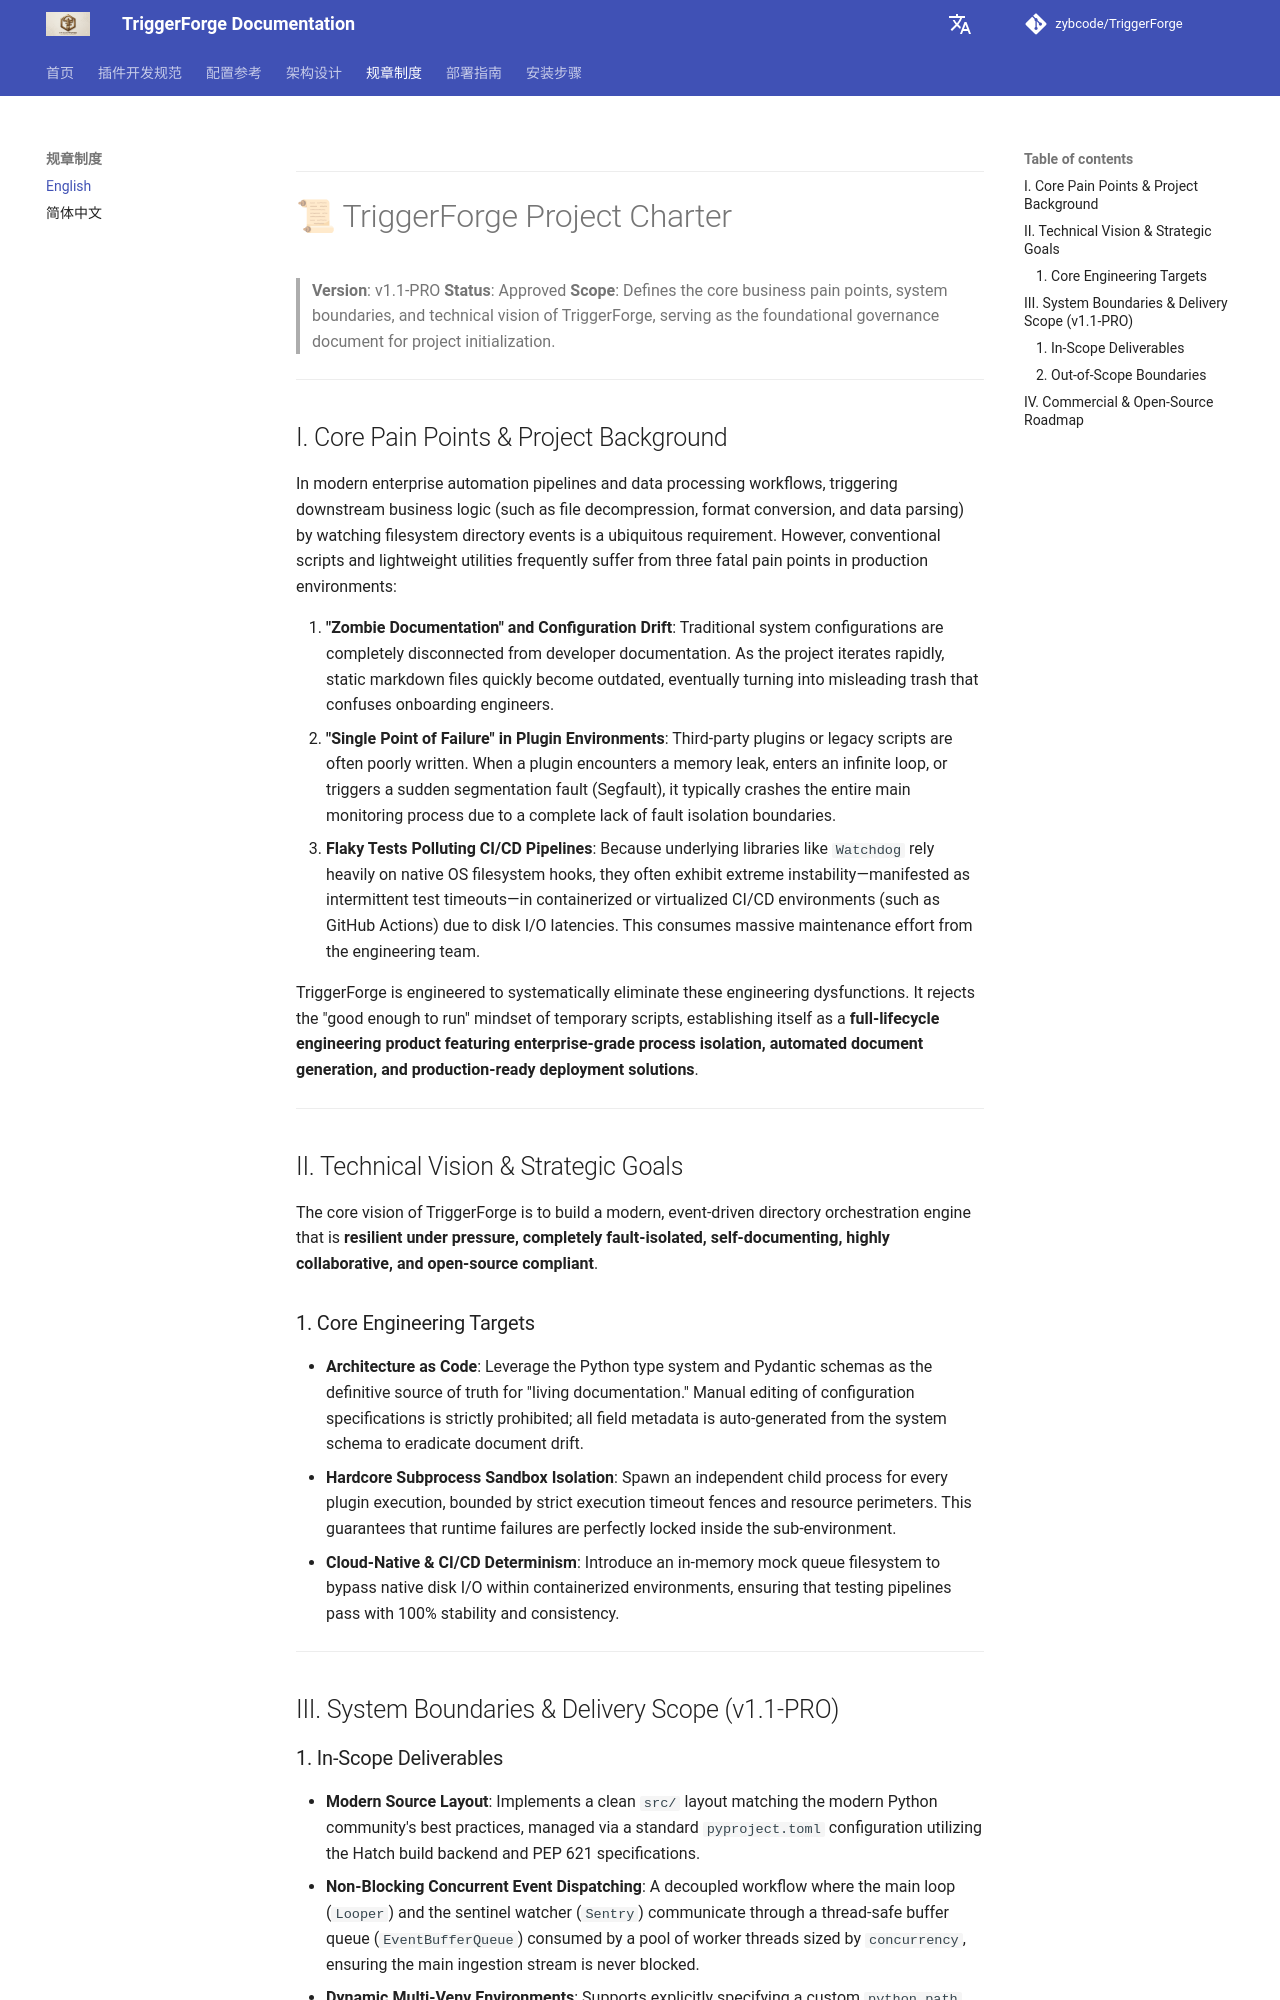

repository: zybcode/TriggerForge · page: en/charter/index.html · generator: mkdocs



---

# 📜 TriggerForge Project Charter

> **Version**: v1.1-PRO
> **Status**: Approved
> **Scope**: Defines the core business pain points, system boundaries, and technical vision of TriggerForge, serving as the foundational governance document for project initialization.

---

## I. Core Pain Points & Project Background

In modern enterprise automation pipelines and data processing workflows, triggering downstream business logic (such as file decompression, format conversion, and data parsing) by watching filesystem directory events is a ubiquitous requirement. However, conventional scripts and lightweight utilities frequently suffer from three fatal pain points in production environments:

1. **"Zombie Documentation" and Configuration Drift**: Traditional system configurations are completely disconnected from developer documentation. As the project iterates rapidly, static markdown files quickly become outdated, eventually turning into misleading trash that confuses onboarding engineers.
2. **"Single Point of Failure" in Plugin Environments**: Third-party plugins or legacy scripts are often poorly written. When a plugin encounters a memory leak, enters an infinite loop, or triggers a sudden segmentation fault (Segfault), it typically crashes the entire main monitoring process due to a complete lack of fault isolation boundaries.
3. **Flaky Tests Polluting CI/CD Pipelines**: Because underlying libraries like `Watchdog` rely heavily on native OS filesystem hooks, they often exhibit extreme instability—manifested as intermittent test timeouts—in containerized or virtualized CI/CD environments (such as GitHub Actions) due to disk I/O latencies. This consumes massive maintenance effort from the engineering team.

TriggerForge is engineered to systematically eliminate these engineering dysfunctions. It rejects the "good enough to run" mindset of temporary scripts, establishing itself as a **full-lifecycle engineering product featuring enterprise-grade process isolation, automated document generation, and production-ready deployment solutions**.

---

## II. Technical Vision & Strategic Goals

The core vision of TriggerForge is to build a modern, event-driven directory orchestration engine that is **resilient under pressure, completely fault-isolated, self-documenting, highly collaborative, and open-source compliant**.

### 1. Core Engineering Targets

* **Architecture as Code**: Leverage the Python type system and Pydantic schemas as the definitive source of truth for "living documentation." Manual editing of configuration specifications is strictly prohibited; all field metadata is auto-generated from the system schema to eradicate document drift.
* **Hardcore Subprocess Sandbox Isolation**: Spawn an independent child process for every plugin execution, bounded by strict execution timeout fences and resource perimeters. This guarantees that runtime failures are perfectly locked inside the sub-environment.
* **Cloud-Native & CI/CD Determinism**: Introduce an in-memory mock queue filesystem to bypass native disk I/O within containerized environments, ensuring that testing pipelines pass with 100% stability and consistency.

---

## III. System Boundaries & Delivery Scope (v1.1-PRO)
